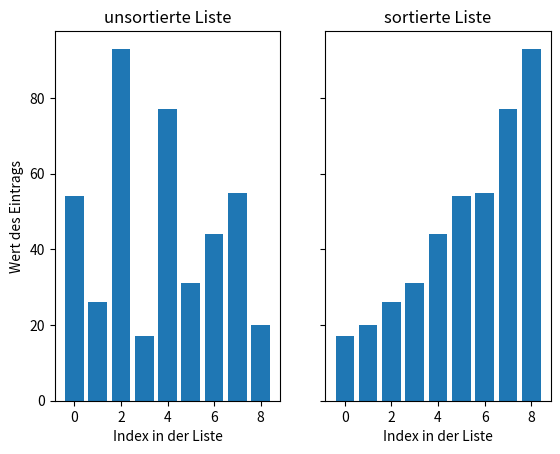

Source code (Python):
def ASSIGNMENT(new_list, i, old_list, j):
    new_list[i] = old_list[j]


def mergeSort(list_to_sort_by_merge):
    if (
        len(list_to_sort_by_merge) > 1
        and not len(list_to_sort_by_merge) < 1
        and len(list_to_sort_by_merge) != 0
    ):
        mid = len(list_to_sort_by_merge) // 2
        left = list_to_sort_by_merge[:mid]
        right = list_to_sort_by_merge[mid:]

        mergeSort(left)
        mergeSort(right)

        l = 0
        r = 0
        i = 0

        while l < len(left) and r < len(right):
            if left[l] <= right[r]:
                ASSIGNMENT(new_list=list_to_sort_by_merge, i=i, old_list=left, j=l)
                l += 1
            else:
                ASSIGNMENT(new_list=list_to_sort_by_merge, i=i, old_list=right, j=r)
                r += 1
            i += 1

        while l < len(left):
            list_to_sort_by_merge[i] = left[l]
            l += 1
            i += 1

        while r < len(right):
            list_to_sort_by_merge[i] = right[r]
            r += 1
            i += 1


import matplotlib.pyplot as plt

my_list = [54, 26, 93, 17, 77, 31, 44, 55, 20]
x = range(len(my_list))

# Balkendiagramm für bessere Visualisierung der Sortierung
# x- und y-Label setzen, um zu verdeutlichen, welche Achse, was anzeigt
# Durch Subplots ist ggf. bessere Individualisierung der Plots ermöglicht

fig, (unsorted_list_plot, sorted_list_plot) = plt.subplots(1,2, sharey=True)

unsorted_list_plot.bar(x, my_list) 
unsorted_list_plot.set_title("unsortierte Liste")
unsorted_list_plot.set_xlabel("Index in der Liste")
unsorted_list_plot.set_ylabel("Wert des Eintrags")

mergeSort(my_list)
sorted_list_plot.bar(x, my_list)
sorted_list_plot.set_title("sortierte Liste")
sorted_list_plot.set_xlabel("Index in der Liste")

# Nur noch einmal show nötig und so ist es auch in der Darstellung beides auf einer Seite und auf einen Blick zu vergleichen
plt.show()
